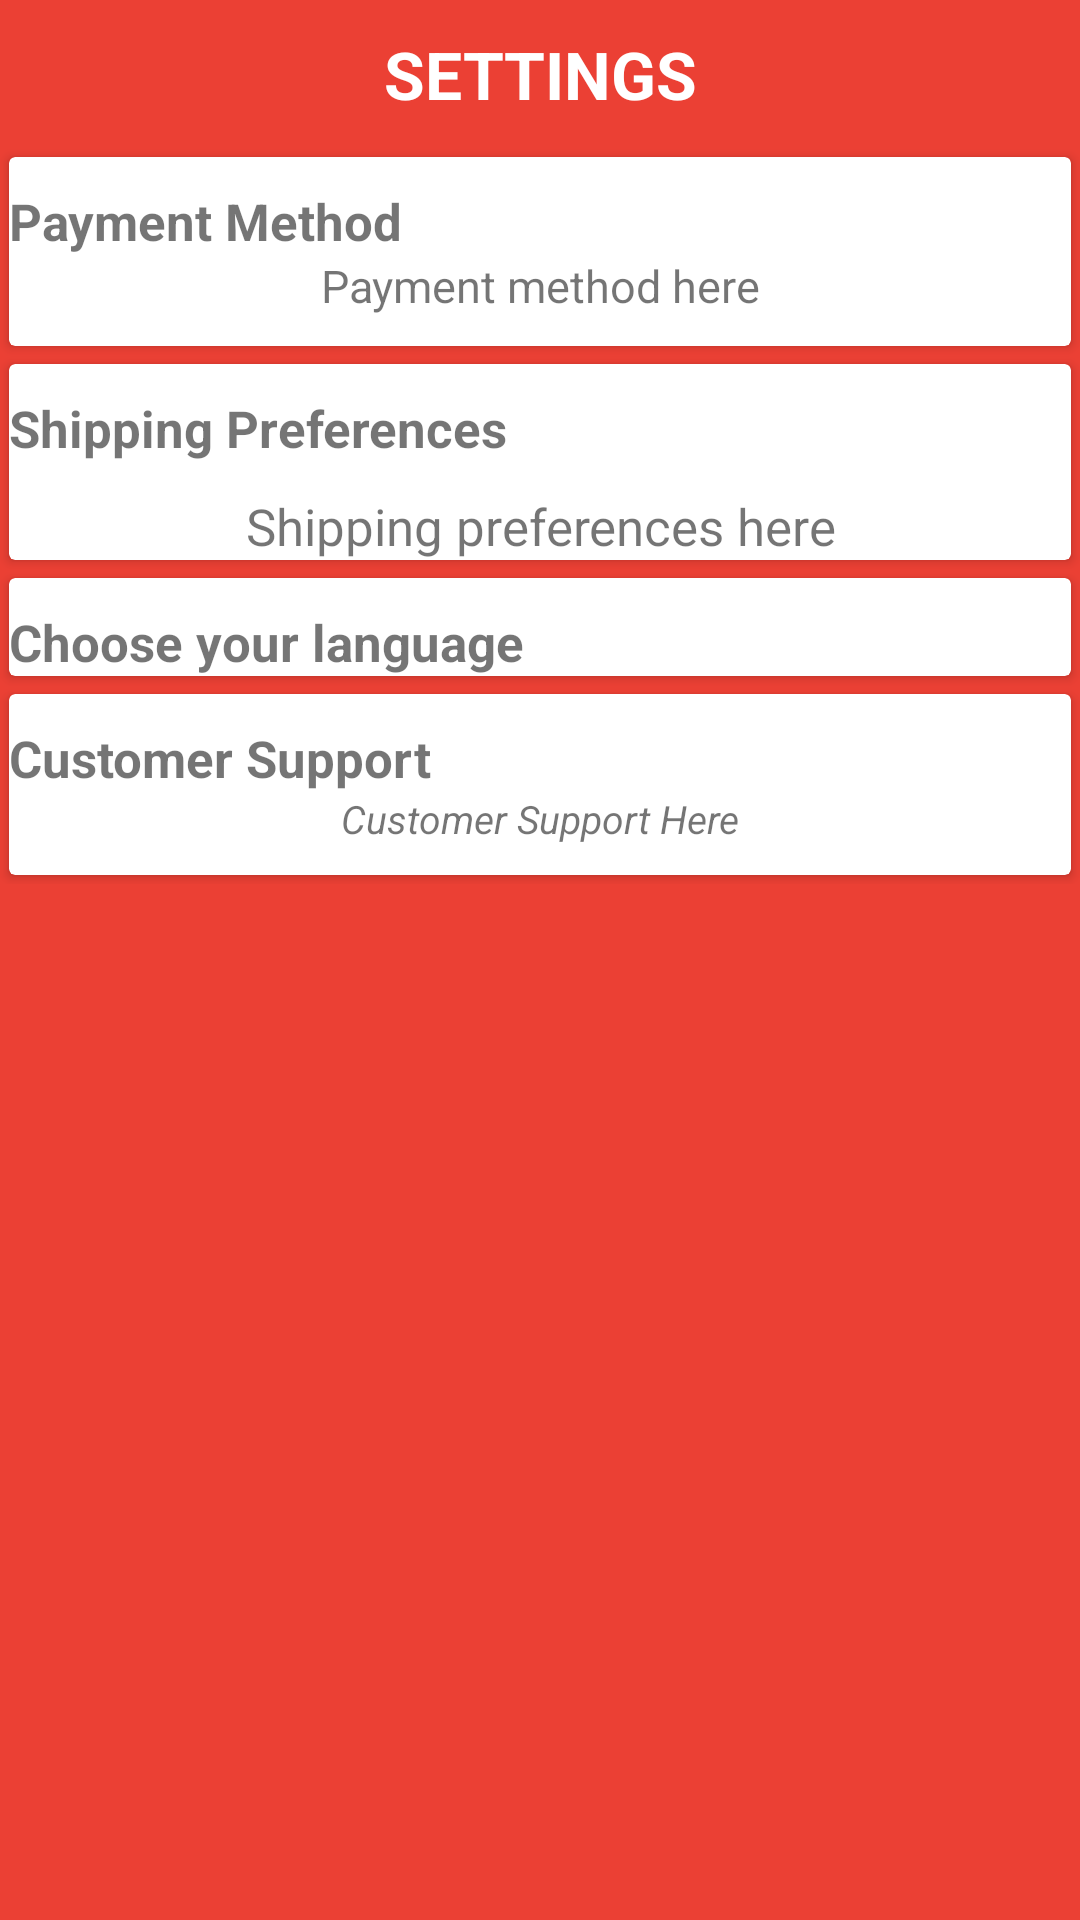

The Android layout XML behind this screen, and the referenced resources:
<!-- AndroidManifest.xml: application theme AppTheme -->
<!-- res/layout/fragment_settings.xml -->
<?xml version="1.0" encoding="utf-8"?>
<LinearLayout xmlns:android="http://schemas.android.com/apk/res/android"
    android:layout_width="match_parent"
    android:layout_height="match_parent"
    android:orientation="vertical"
    android:background="@color/colorPrimary">

    <TextView
        android:layout_width="match_parent"
        android:layout_height="wrap_content"
        android:textSize="22sp"
        android:padding="10dp"
        android:gravity="center"
        android:textColor="@android:color/white"
        android:background="@color/colorPrimary"
        android:textStyle="bold"
        android:text="SETTINGS"
        />

    <ScrollView
        android:layout_width="match_parent"
        android:layout_height="match_parent"
        android:id="@+id/scroll_view_dashboard"
        >

        <LinearLayout
            android:layout_width="match_parent"
            android:layout_height="wrap_content"
            android:orientation="vertical"
            android:gravity="center"
            android:id="@+id/linear_layout_dashboard"
            >

            
            <androidx.cardview.widget.CardView
                android:layout_width="match_parent"
                android:layout_height="wrap_content"
                android:layout_margin="3dp">

                <RelativeLayout
                    android:layout_width="match_parent"
                    android:layout_height="wrap_content">

                    <TextView
                        android:id="@+id/payment_method_settings"
                        android:layout_width="match_parent"
                        android:layout_height="wrap_content"
                        android:textSize="17sp"
                        android:textStyle="bold"
                        android:paddingTop="10dp"
                        android:text="Payment Method" />

                    <TextView
                        android:id="@+id/payment_method_info_settings"
                        android:layout_width="match_parent"
                        android:layout_height="wrap_content"
                        android:layout_below="@+id/payment_method_settings"
                        android:textSize="15sp"
                        android:gravity="center"

                        android:paddingBottom="10dp"
                        android:text="Payment method here" />

                </RelativeLayout>

            </androidx.cardview.widget.CardView>
            
            <androidx.cardview.widget.CardView
                android:layout_width="match_parent"
                android:layout_height="wrap_content"
                android:layout_margin="3dp">

                <RelativeLayout
                    android:layout_width="match_parent"
                    android:layout_height="match_parent">

                    <TextView
                        android:id="@+id/shipping_preferences_settings"
                        android:layout_width="match_parent"
                        android:layout_height="wrap_content"
                        android:textSize="17sp"
                        android:textStyle="bold"
                        android:paddingTop="10dp"
                        android:text="Shipping Preferences" />

                    <TextView
                        android:id="@+id/welcome_recent_shipment_dashboard"
                        android:layout_width="match_parent"
                        android:layout_height="wrap_content"
                        android:layout_below="@+id/shipping_preferences_settings"
                        android:textSize="17sp"
                        android:gravity="center"
                        android:paddingTop="10dp"
                        android:text="Shipping preferences here" />
                </RelativeLayout>

            </androidx.cardview.widget.CardView>
            
            <androidx.cardview.widget.CardView
                android:layout_width="match_parent"
                android:layout_height="wrap_content"
                android:layout_margin="3dp">

                <RelativeLayout
                    android:layout_width="match_parent"
                    android:layout_height="match_parent">


                    <TextView
                        android:id="@+id/shipping_progress_dashboard"
                        android:layout_width="match_parent"
                        android:textSize="17sp"
                        android:textStyle="bold"
                        android:paddingTop="10dp"
                        android:layout_height="wrap_content"
                        android:text="Choose your language" />


                </RelativeLayout>

            </androidx.cardview.widget.CardView>
            
            <androidx.cardview.widget.CardView
                android:layout_width="match_parent"
                android:layout_height="wrap_content"
                android:layout_margin="3dp">

                <RelativeLayout
                    android:layout_width="match_parent"
                    android:layout_height="match_parent">

                    <TextView
                        android:id="@+id/support_settings"
                        android:layout_width="match_parent"
                        android:layout_height="wrap_content"
                        android:textSize="17sp"
                        android:textStyle="bold"

                        android:paddingTop="10dp"
                        android:text="Customer Support" />

                    <TextView
                        android:id="@+id/pending_info_message"
                        android:textStyle="italic"
                        android:textSize="13sp"
                        android:layout_below="@id/support_settings"
                        android:layout_width="match_parent"
                        android:layout_height="wrap_content"
                        android:gravity="center"
                        android:paddingBottom="10dp"
                        android:text="Customer Support Here" />
                </RelativeLayout>

            </androidx.cardview.widget.CardView>



        </LinearLayout>
    </ScrollView>
    


</LinearLayout>
<!-- resources referenced by this layout -->
<resources>
  <color name="colorPrimary">#eb4034</color>
</resources>
